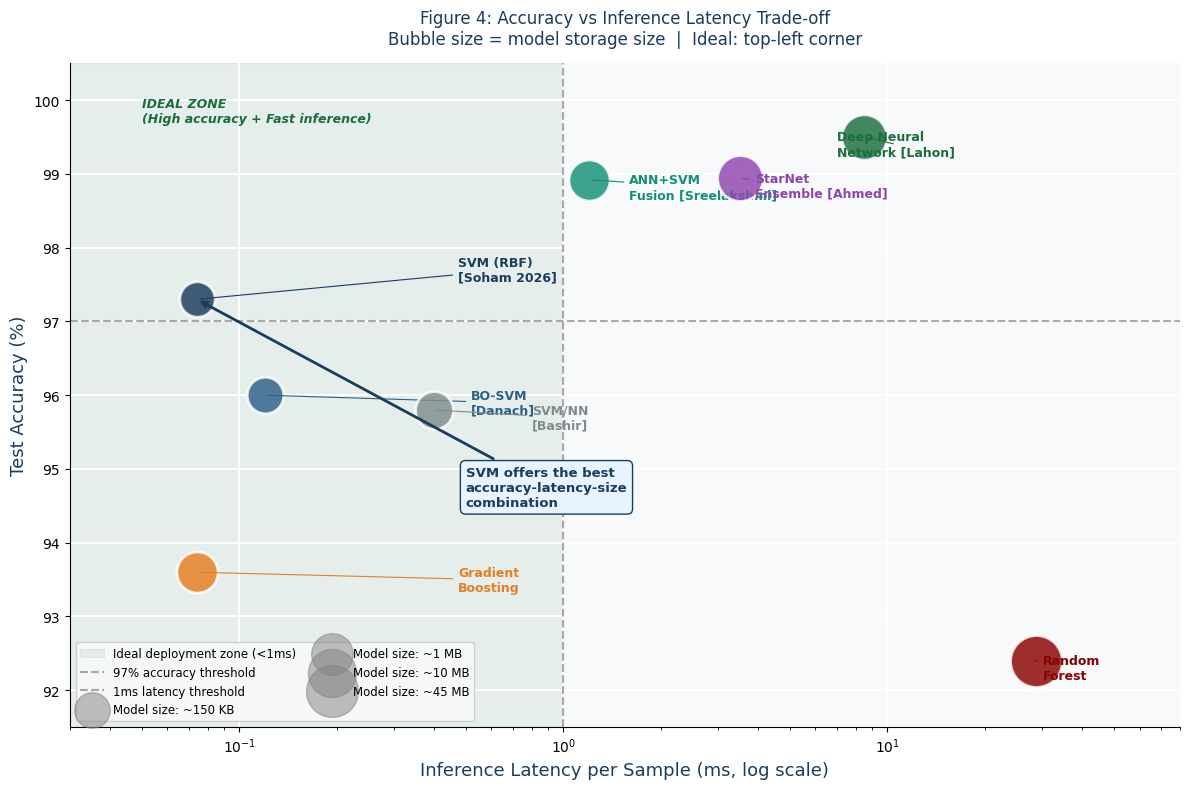

The matplotlib source for this figure:







"""
Figure 4: Accuracy vs Inference Latency Trade-off (Bubble Chart)
Author: Soham | Don Bosco Symposium on AI in Education 2026
Output: review_figures/fig4_accuracy_vs_latency.png (300 DPI)
Run:    python review_figures/fig4_accuracy_vs_latency.py
"""
import matplotlib
matplotlib.use('Agg')
import matplotlib.pyplot as plt
import numpy as np
import os

os.makedirs('review_figures', exist_ok=True)

BD='#1A3C5E'; GR='#7F8C8D'
plt.rcParams.update({'font.family':'DejaVu Sans','figure.facecolor':'white',
    'axes.facecolor':'#F8F9FA','axes.spines.top':False,'axes.spines.right':False,
    'axes.grid':True,'grid.color':'white','grid.linewidth':1.4})

models=[
    (97.30, 0.074,  147,  'SVM (RBF)\n[Soham 2026]',       '#1A3C5E'),
    (93.60, 0.074,  850,  'Gradient\nBoosting',             '#E67E22'),
    (92.40,28.683,45000,  'Random\nForest',                 '#8B0000'),
    (99.50, 8.500, 3500,  'Deep Neural\nNetwork [Lahon]',   '#1A6E3C'),
    (98.92, 1.200,  800,  'ANN+SVM\nFusion [Sreelakshmi]', '#148F77'),
    (98.94, 3.500, 4200,  'StarNet\nEnsemble [Ahmed]',      '#8E44AD'),
    (96.00, 0.120,  200,  'BO-SVM\n[Danach]',               '#2C5F8A'),
    (95.80, 0.400,  300,  'SVM/NN\n[Bashir]',               '#7F8C8D'),
]

fig,ax=plt.subplots(figsize=(12,8))

for acc,lat,size,label,color in models:
    bsize=np.log10(size)*300
    ax.scatter(lat,acc,s=bsize,color=color,alpha=0.82,
        edgecolors='white',linewidths=2,zorder=3)
    ox=0.4 if lat<5 else -1.5
    oy=-0.25
    if label.startswith('Random'): ox=1.5
    if label.startswith('SVM (RBF)'): oy=0.25
    ax.annotate(label,xy=(lat,acc),xytext=(lat+ox,acc+oy),
        fontsize=9,color=color,fontweight='bold',
        arrowprops=dict(arrowstyle='-',color=color,lw=0.8))

ax.axvspan(0,1,alpha=0.08,color='#1A6E3C',label='Ideal deployment zone (<1ms)')
ax.axhline(y=97,color='#555',lw=1.5,linestyle='--',alpha=0.5,label='97% accuracy threshold')
ax.axvline(x=1, color='#555',lw=1.5,linestyle='--',alpha=0.5,label='1ms latency threshold')
ax.text(0.05,99.7,'IDEAL ZONE\n(High accuracy + Fast inference)',
    fontsize=9,color='#1A6E3C',fontweight='bold',style='italic')

for kb,lbl in [(150,'~150 KB'),(1000,'~1 MB'),(10000,'~10 MB'),(45000,'~45 MB')]:
    ax.scatter([],[],s=np.log10(kb)*300,color='grey',alpha=0.5,label=f'Model size: {lbl}')

ax.set_xscale('log')
ax.set_xlim(0.03,80)
ax.set_ylim(91.5,100.5)
ax.set_xlabel('Inference Latency per Sample (ms, log scale)',fontsize=13,color=BD)
ax.set_ylabel('Test Accuracy (%)',fontsize=13,color=BD)
ax.set_title('Figure 4: Accuracy vs Inference Latency Trade-off\n'
    'Bubble size = model storage size  |  Ideal: top-left corner',
    fontsize=12,color=BD,pad=14)
ax.legend(loc='lower left',fontsize=8.5,framealpha=0.92,ncol=2)
ax.annotate('SVM offers the best\naccuracy-latency-size\ncombination',
    xy=(0.074,97.30),xytext=(0.5,94.5),fontsize=9.5,color=BD,fontweight='bold',
    arrowprops=dict(arrowstyle='->',color=BD,lw=2),
    bbox=dict(boxstyle='round,pad=0.4',facecolor='#E8F4FD',edgecolor=BD))

plt.tight_layout()
plt.savefig('review_figures/fig4_accuracy_vs_latency.png',dpi=300,bbox_inches='tight')
plt.close()
print("Saved: review_figures/fig4_accuracy_vs_latency.png")
